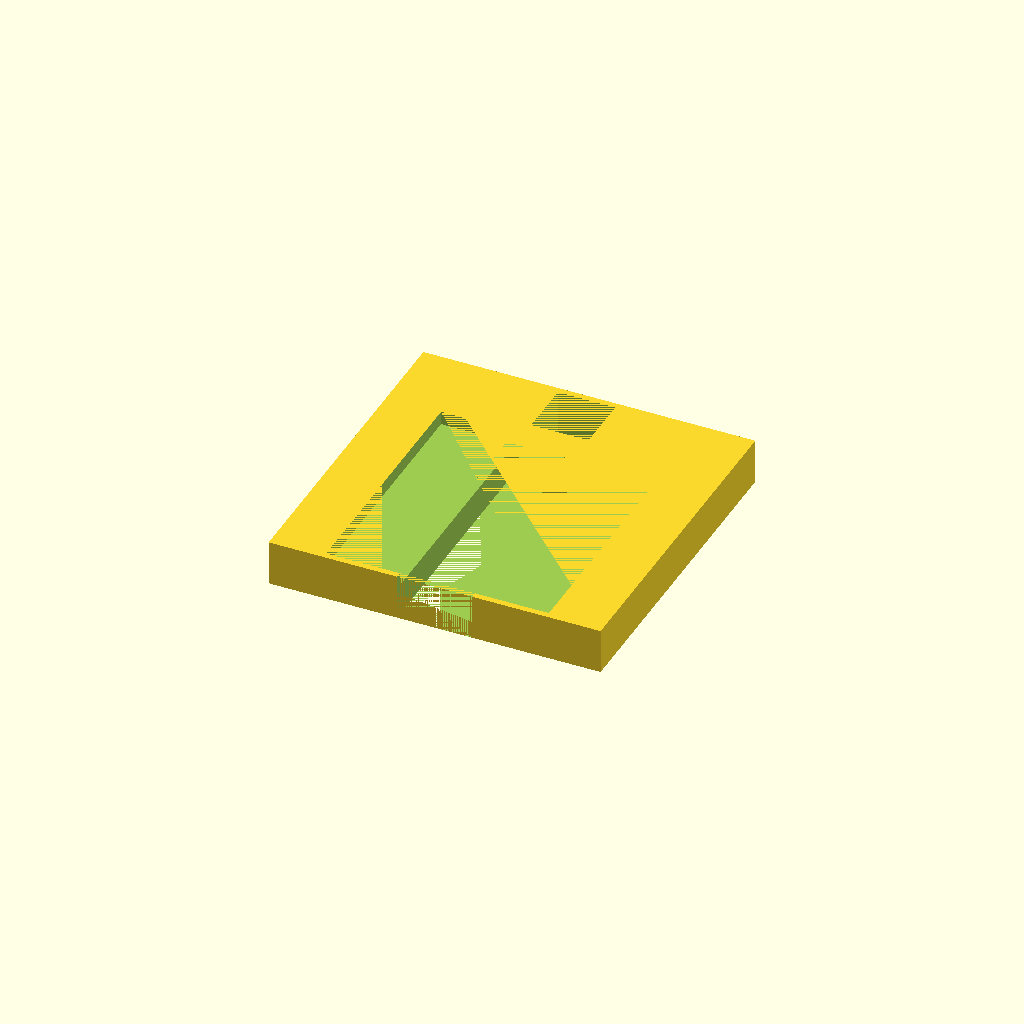
Cell 1: rendered with the file's own defaults.
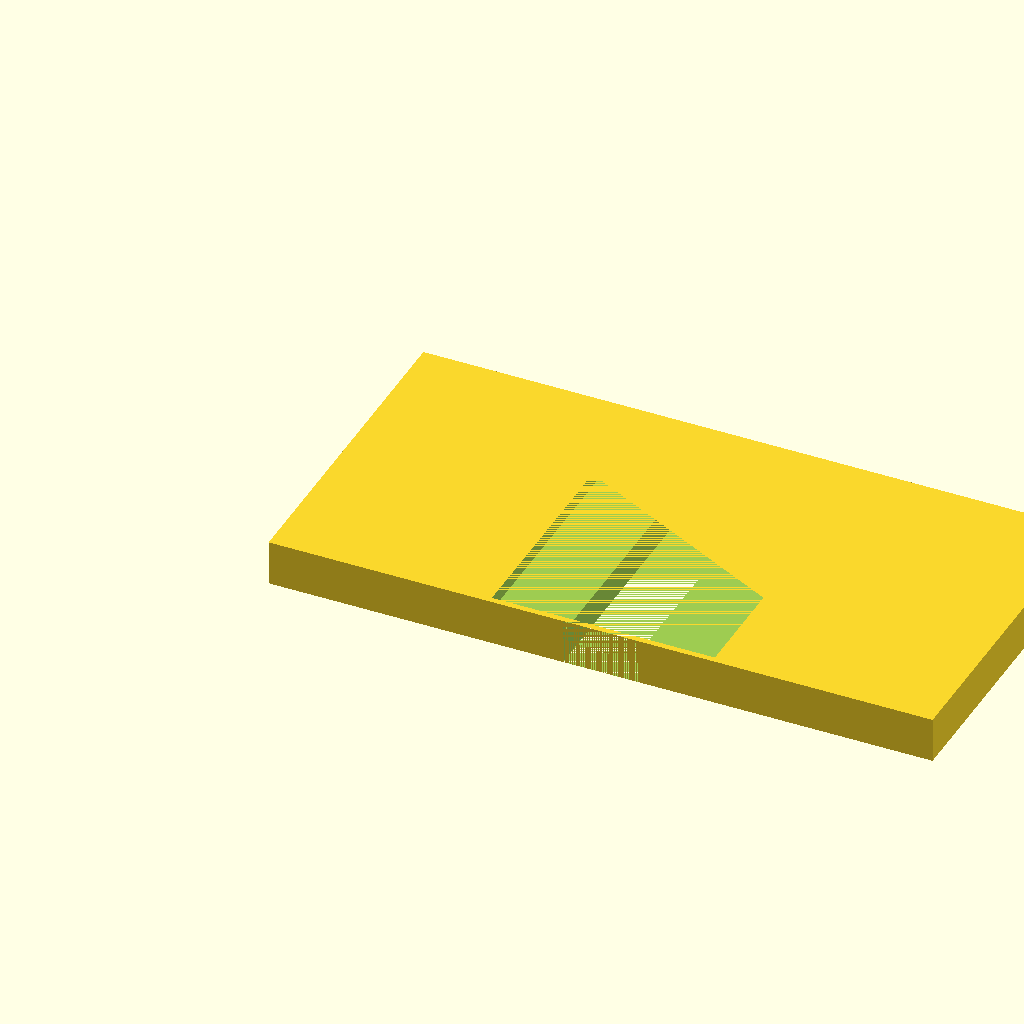
Cell 2: the same model with length = 220.
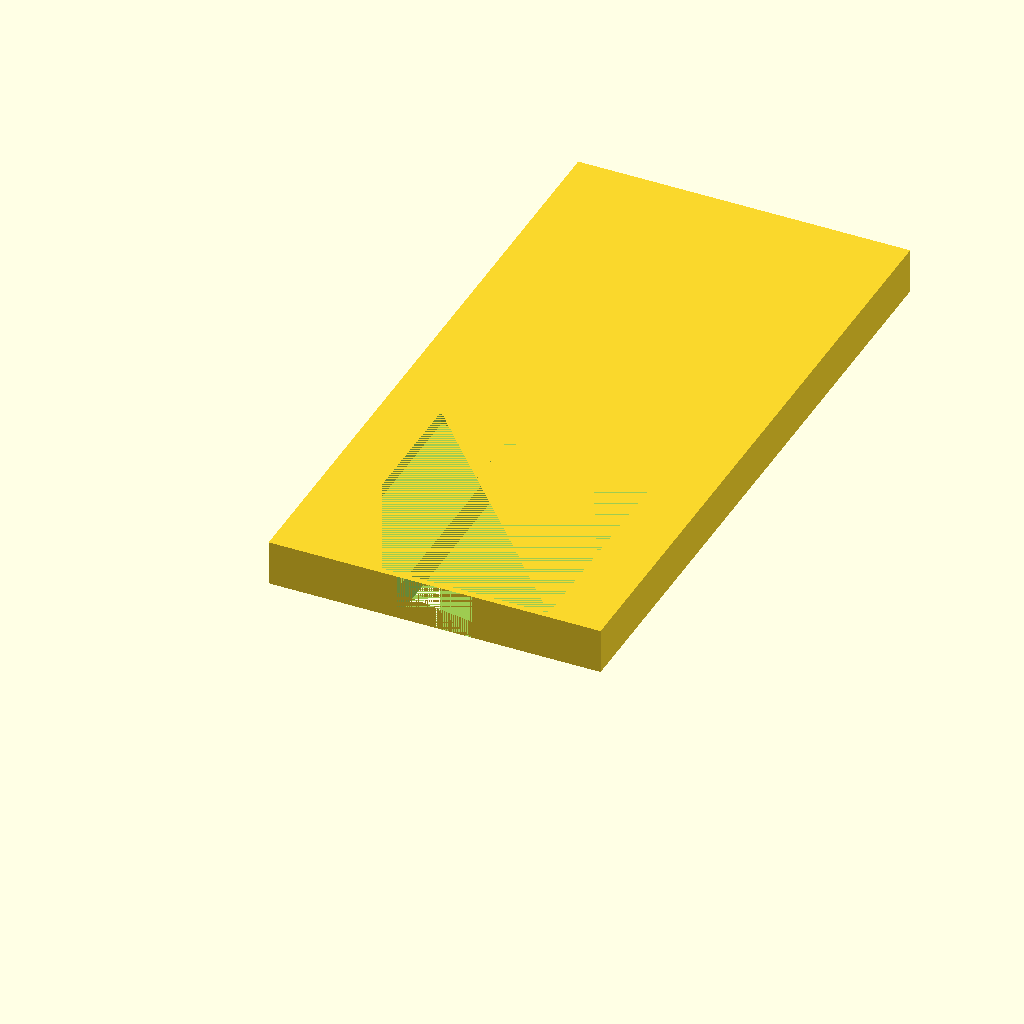
Cell 3: the same model with width = 220.
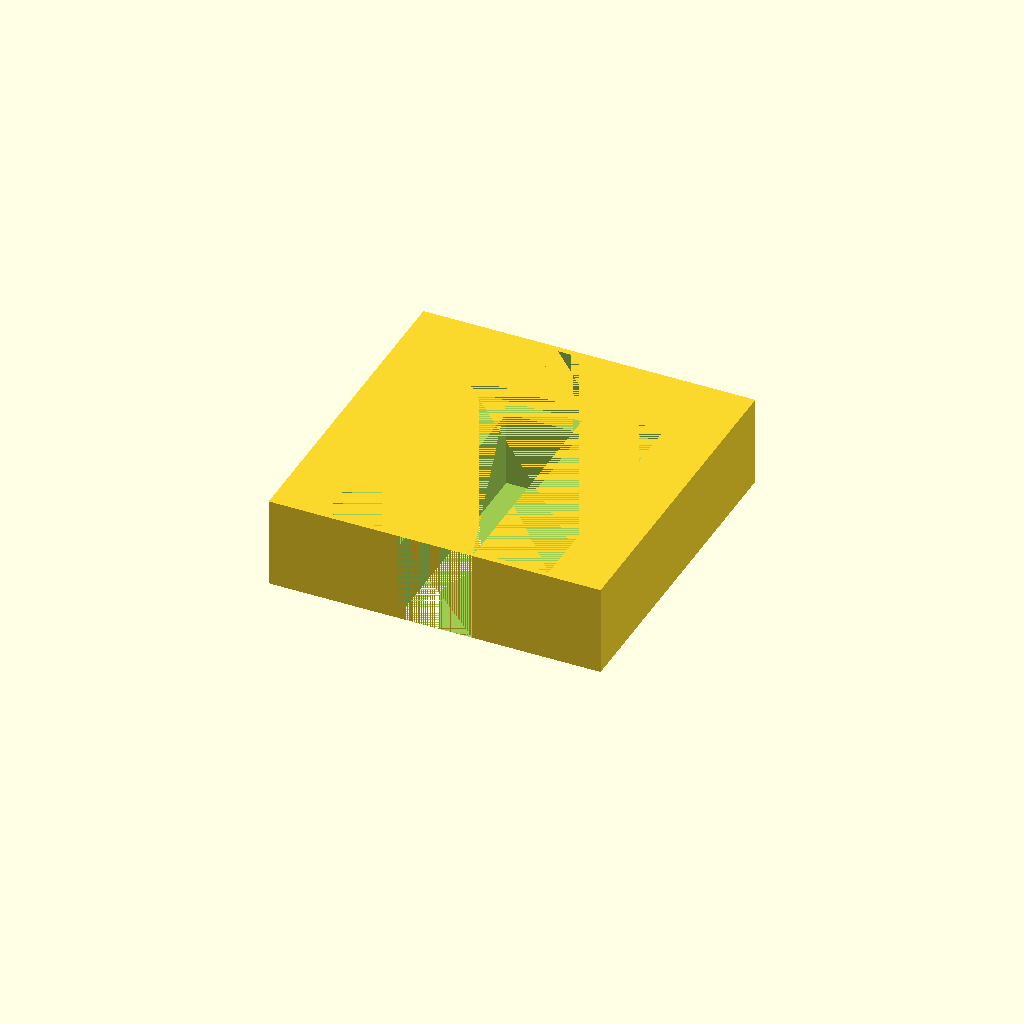
Cell 4: the same model with height = 30.
All cells are drawn from one camera (rotation 55°, 0°, 25°, orthographic, colour scheme Cornfield), so only the parameter changes between them.
OpenSCAD source file GloomhavenBossBox4.scad:
length = 110;
width = 110;
height = 15;

//Based on magnet size:
magnetBaseInnerDiameter = 19;
magnetHeight = 4.0;

//        elder drake 80.82 x 72.9

token1Width = 80.82 + 1;
token1Length = 72.9 + 1;
token1Height = 4 + .5;
token1SquareLipWidthRemainder = token1Length - 25;
token1SquareLipLengthRemainder = 4;


spaceBetweenCircles = 2;
wallThickness = spaceBetweenCircles;



difference(){
    cube([length, width, height]);


//----------------------------------
translate(
        [
            length/2 - token1Length/2,
            wallThickness,
            height - token1Height
        ])
        cube([token1Length,token1Width, token1Height]);
    translate([
        length/2 - (token1Length - token1SquareLipWidthRemainder)/2,
        0,
        0])
        cube([
            token1Length - token1SquareLipWidthRemainder,
            token1Width - token1SquareLipLengthRemainder,
            height]);

            
     

//----------------------------------------
   
    translate([length/2 - magnetBaseInnerDiameter/2, width - (wallThickness + magnetBaseInnerDiameter), 0])
        cube([magnetBaseInnerDiameter, magnetBaseInnerDiameter, height]);
        

}
Parameter table extracted from the source (name, type, default, range or options):
length: number, default 110
width: number, default 110
height: number, default 15
magnetBaseInnerDiameter: number, default 19
magnetHeight: number, default 4
token1SquareLipLengthRemainder: number, default 4
spaceBetweenCircles: number, default 2
